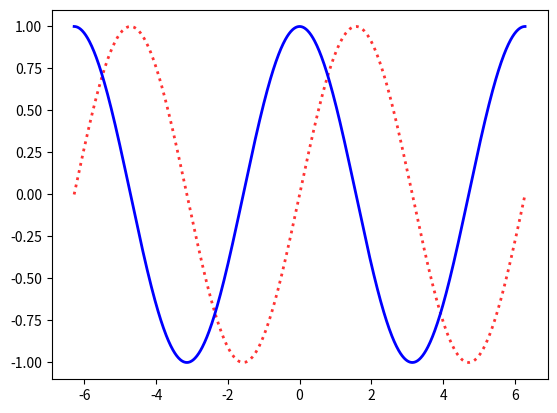

Recreate this plot in Python.
# -*- coding: utf-8 -*- 
from matplotlib import pyplot as plt
import numpy as np

X = np.linspace(-2*np.pi, 2*np.pi, 1000)
y1 = np.sin(X)
y2 = np.cos(X)

plt.plot(X, y1, color='r', linestyle=':', linewidth=2, alpha=0.8)
plt.plot(X, y2, color='b', linestyle='-', linewidth=2)
plt.show()
